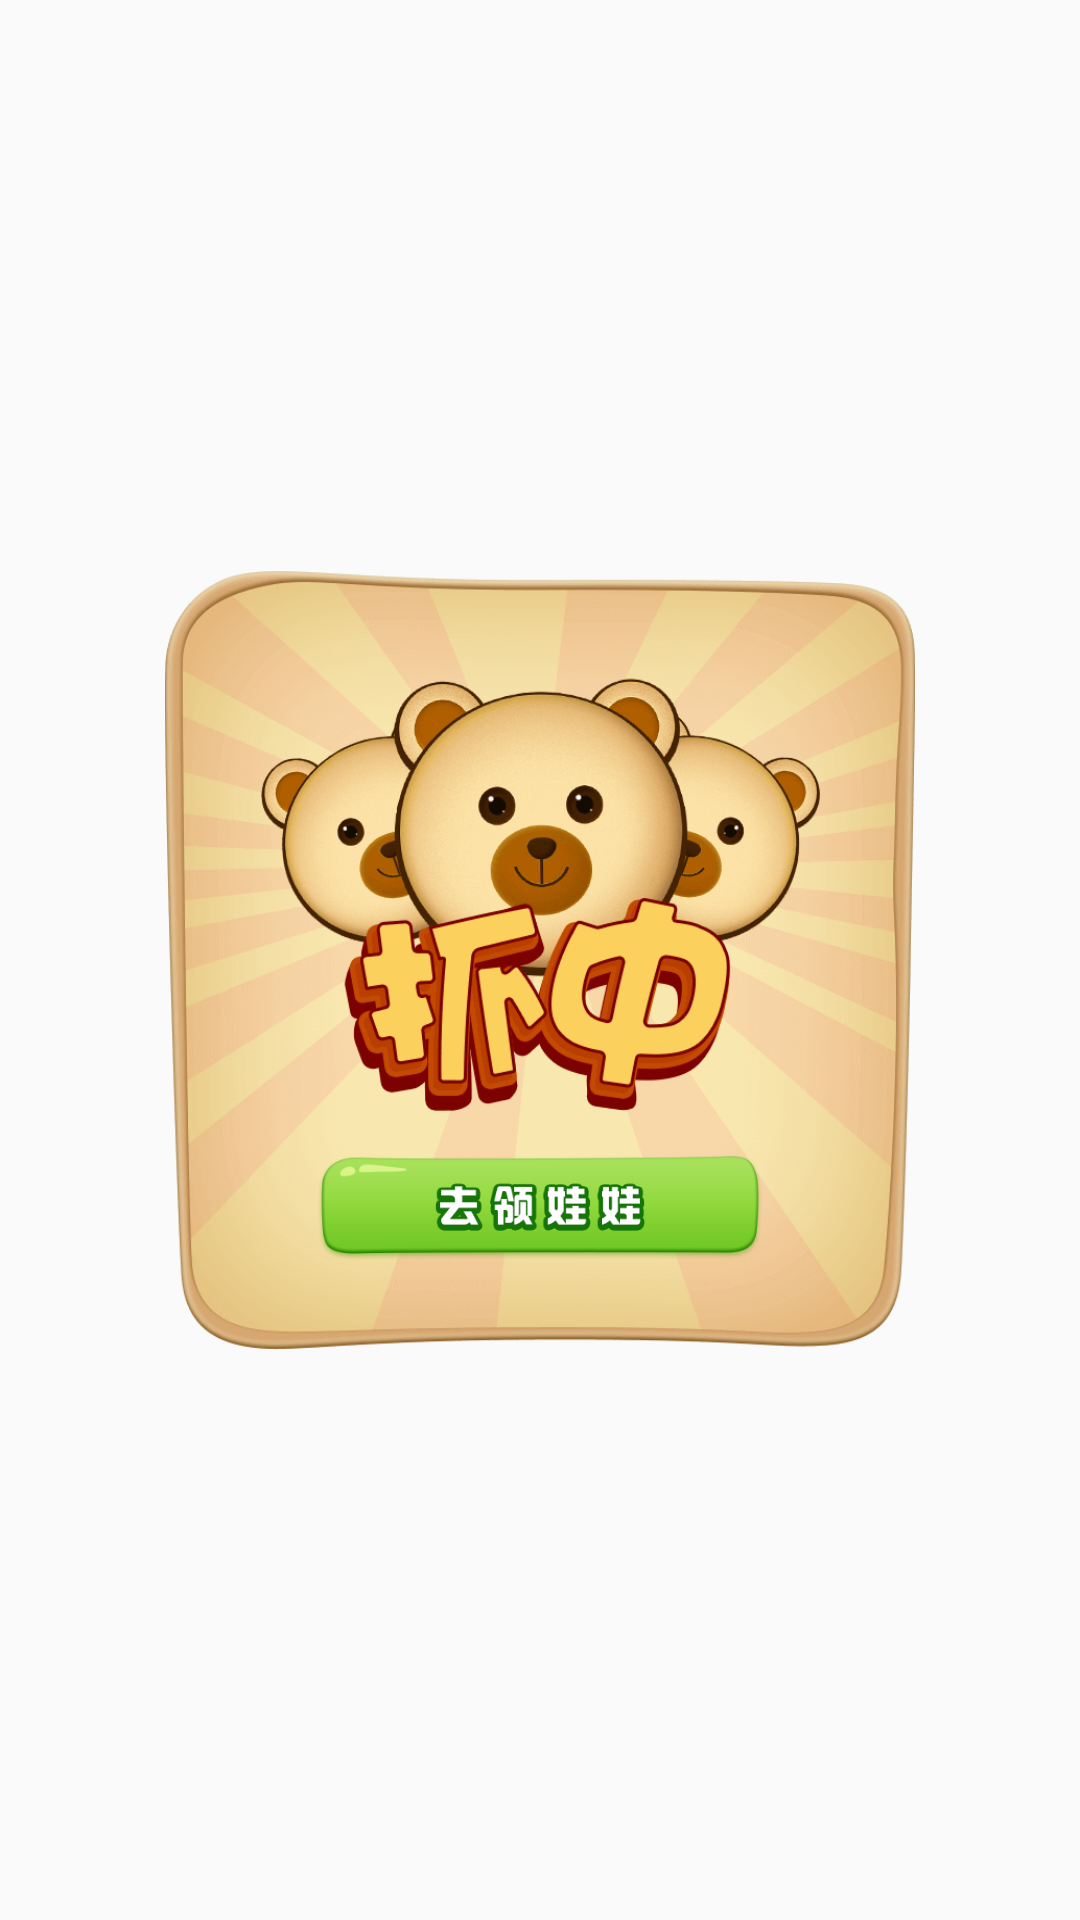

Write the Android layout XML for this screen, with the resource values it uses.
<!-- AndroidManifest.xml: application theme AppTheme -->
<!-- res/layout/window_play_zhuazhong.xml -->
<?xml version="1.0" encoding="utf-8"?>
<LinearLayout xmlns:android="http://schemas.android.com/apk/res/android"
    android:orientation="vertical"
    android:layout_width="wrap_content"
    android:layout_height="wrap_content"
    android:gravity="center">
    <RelativeLayout
        android:layout_width="250dp"
        android:layout_height="260dp"
        android:layout_gravity="center"
        android:background="@drawable/result_yes">
        <TextView
            android:layout_width="wrap_content"
            android:layout_height="wrap_content"
            android:text="@string/play_yes_tips"
            android:textColor="@color/colorIndexFont"
            android:layout_alignParentBottom="true"
            android:layout_centerHorizontal="true"
            android:layout_marginBottom="80dp"
            android:visibility="gone"/>
        <RelativeLayout
            android:layout_width="match_parent"
            android:layout_height="wrap_content"
            android:layout_alignParentBottom="true"
            android:layout_marginBottom="30dp"
            android:gravity="center">
            <ImageView
                android:layout_width="170dp"
                android:layout_height="35dp"
                android:src="@drawable/result_yes_go"
                android:onClick="resultYesGo"/>
        </RelativeLayout>

    </RelativeLayout>
</LinearLayout>
<!-- resources referenced by this layout -->
<resources>
  <color name="colorIndexFont">#442204</color>
  <!-- drawable result_yes: png bitmap (drawable-xhdpi, 92799 bytes) -->
  <!-- drawable result_yes_go: png bitmap (drawable-xhdpi, 14581 bytes) -->
  <string name="play_yes_tips">您的手气真的是太好了，运气爆棚啊</string>
  <style name="AppTheme" parent="Theme.AppCompat.Light.NoActionBar">
          
          <item name="colorPrimary">@color/colorPrimary</item>
          <item name="colorPrimaryDark">@color/colorPrimaryDark</item>
          <item name="colorAccent">@color/colorAccent</item>
      </style>
  <color name="colorPrimary">#FFF8BB3B</color>
  <color name="colorPrimaryDark">#FFe4ac37</color>
  <color name="colorAccent">#FFFF4081</color>
</resources>
